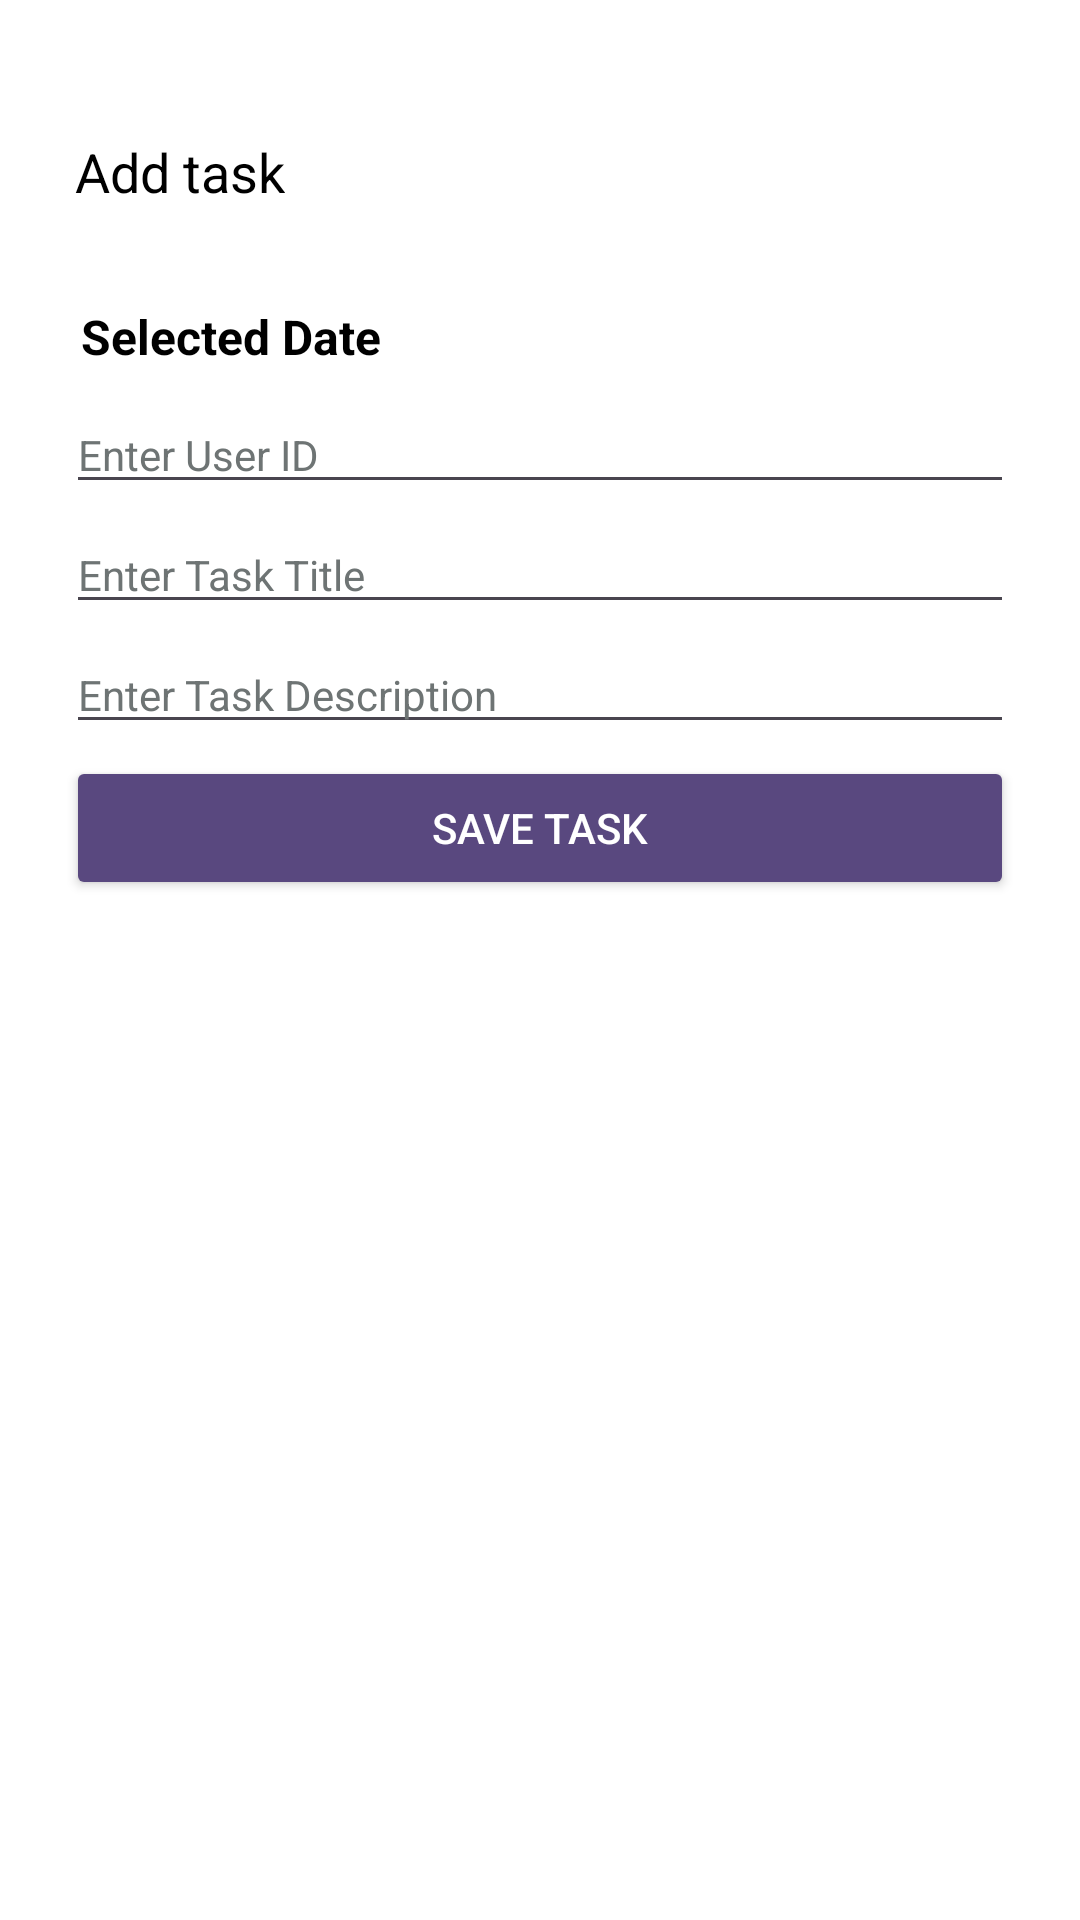

Android layout source for this screen:
<!-- AndroidManifest.xml: application theme Theme.CalendarApplication -->
<!-- res/layout/activity_task.xml -->
<?xml version="1.0" encoding="utf-8"?>
<LinearLayout xmlns:android="http://schemas.android.com/apk/res/android"
    android:layout_width="match_parent"
    android:layout_height="match_parent"
    android:orientation="vertical"
    android:background="@color/white"
    android:padding="20dp">

    <androidx.appcompat.widget.AppCompatTextView
        android:id="@+id/backIcon"
        android:text="@string/label_add_task"
        android:tint="@color/white"
        android:drawablePadding="5dp"
        android:layout_width="wrap_content"
        android:layout_height="wrap_content"
        android:layout_marginVertical="20dp"
        android:padding="5dp"
        android:textColor="@color/black"
        android:textSize="18sp"
        android:drawableLeft="@drawable/arrow_back" />

    <androidx.appcompat.widget.AppCompatTextView
        android:id="@+id/tvSelectedDate"
        android:layout_width="wrap_content"
        android:layout_height="wrap_content"
        android:layout_margin="2dp"
        android:padding="5dp"
        android:textColor="@color/black"
        android:text="@string/label_select_date"
        android:textSize="16sp"
        android:textStyle="bold" />

    <androidx.appcompat.widget.AppCompatEditText
        android:id="@+id/etUserId"
        android:layout_width="match_parent"
        android:layout_height="wrap_content"
        android:layout_margin="2dp"
        android:textColorHint="@color/block_color"
        android:hint="@string/label_enter_user_id"
        android:textColor="@color/black"
        android:inputType="phone"
        android:textSize="14sp" />

    <androidx.appcompat.widget.AppCompatEditText
        android:id="@+id/etTaskTitle"
        android:layout_width="match_parent"
        android:layout_height="wrap_content"
        android:layout_margin="2dp"
        android:hint="@string/label_enter_task_title"
        android:textColor="@color/black"
        android:textColorHint="@color/block_color"
        android:inputType="text"
        android:textSize="14sp" />

    <androidx.appcompat.widget.AppCompatEditText
        android:id="@+id/etTaskDescription"
        android:layout_width="match_parent"
        android:layout_height="wrap_content"
        android:layout_margin="2dp"
        android:textColor="@color/black"
        android:textColorHint="@color/block_color"
        android:hint="@string/label_enter_task_description"
        android:inputType="textMultiLine"
        android:textSize="14sp" />

    <androidx.appcompat.widget.AppCompatButton
        android:id="@+id/btnSaveTask"
        android:layout_width="match_parent"
        android:layout_height="wrap_content"
        android:layout_margin="2dp"
        android:text="@string/label_save_task"
        android:backgroundTint="@color/purple"
        android:textColor="@color/white"/>
</LinearLayout>
<!-- resources referenced by this layout -->
<resources>
  <color name="black">#FF000000</color>
  <color name="block_color">#6E7474</color>
  <color name="purple">#59487F</color>
  <color name="white">#FFFFFFFF</color>
  <string name="label_add_task">Add task</string>
  <string name="label_enter_task_description">Enter Task Description</string>
  <string name="label_enter_task_title">Enter Task Title</string>
  <string name="label_enter_user_id">Enter User ID</string>
  <string name="label_save_task">Save Task</string>
  <string name="label_select_date">Selected Date</string>
  <style name="Theme.CalendarApplication" parent="Base.Theme.CalendarApplication" />
  <style name="Base.Theme.CalendarApplication" parent="Theme.Material3.DayNight.NoActionBar">
          
          
          <item name="android:forceDarkAllowed">false</item>
      </style>
</resources>
